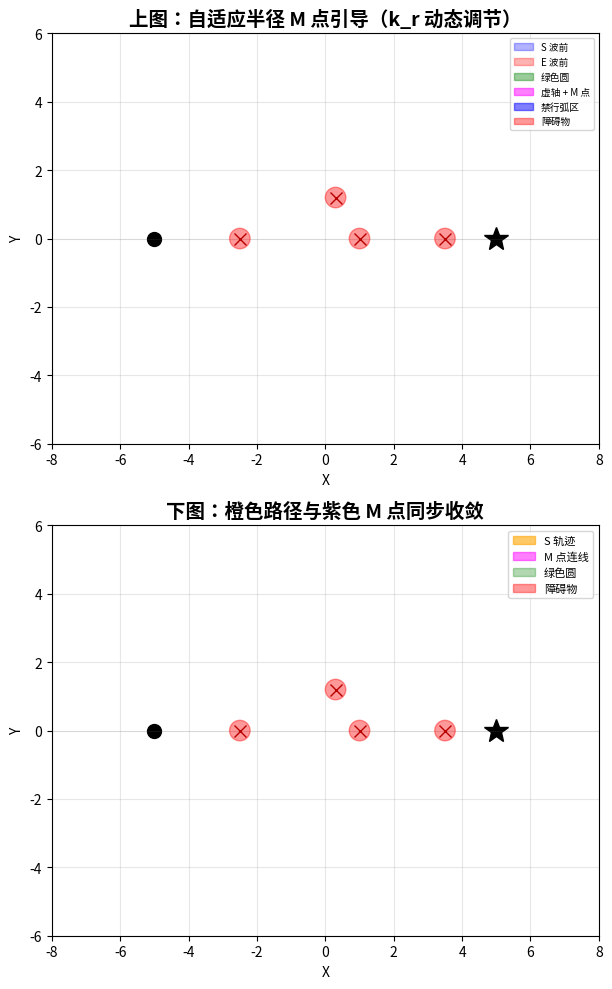

Generate this figure with matplotlib:
"""
Circle Walker - 自适应半径演示
通过半径缩放因子 k_r 动态调节 M 点到 S 的距离，
解决起步脱节、引导滞后、障碍物处路径分离等问题。
"""

import numpy as np
import matplotlib.pyplot as plt
from matplotlib.animation import FuncAnimation
from matplotlib.patches import Circle, Arc
import matplotlib.patches as mpatches

# ============================================================
# 参数设置
# ============================================================
S_START = np.array([-5.0, 0.0])
E = np.array([5.0, 0.0])
V_WAVE = 2.5
DT = 0.01
STEP_SIZE = 0.15
BETA = np.radians(55)
MAX_TIME = 25.0

# 半径缩放因子
K_R_MIN = 0.3
K_R_MAX = 1.0
K_R = 0.5          # 初始缩放因子

# 障碍物
OBSTACLES = [
    (1.0, 0.0, 0.3),
    (-2.5,0.0,0.3),
    (0.3, 1.2, 0.3),    
    (3.5,0.0,0.3),
]

# ============================================================
# 全局状态
# ============================================================
S = S_START.copy()
t_emit = 0.0
t = 0.0
path = [S.copy()]
M_points = []
last_theta = None
# ============================================================
# 辅助函数
# ============================================================
def compute_green_circle(S, E, R_S, R_E):
    d_vec = E - S
    d = np.linalg.norm(d_vec)
    if d < 1e-9:
        return None, None
    if R_S + R_E <= d or abs(R_S - R_E) >= d:
        return None, None
    a = (R_S**2 - R_E**2 + d**2) / (2 * d)
    O = S + (a / d) * d_vec
    R = np.sqrt(max(R_S**2 - a**2, 0))
    return O, R


def project_obstacle(O, R, obs):
    ox, oy, r = obs
    obs_center = np.array([ox, oy])
    d_vec = obs_center - O
    d = np.linalg.norm(d_vec)
    if d > R + r:
        return None
    if d < r:
        if d < 1e-9:
            return (-np.pi, np.pi)
        cos_alpha = (d**2 + R**2 - r**2) / (2 * d * R)
        cos_alpha = np.clip(cos_alpha, -1, 1)
        alpha = np.arccos(cos_alpha)
    else:
        alpha = np.arcsin(np.clip(r / d, -1, 1))
    theta_obs = np.arctan2(d_vec[1], d_vec[0])
    low = theta_obs - alpha
    high = theta_obs + alpha
    return (low, high)


def find_available_intervals(theta_target, beta, forbidden):
    intervals = []
    search_start = theta_target - beta
    search_end = theta_target + beta
    sorted_forbidden = []
    for low, high in forbidden:
        if low <= high:
            sorted_forbidden.append((low, high))
        else:
            sorted_forbidden.append((low, np.pi))
            sorted_forbidden.append((-np.pi, high))
    sorted_forbidden.sort()
    current = search_start
    for low, high in sorted_forbidden:
        if low > current:
            intervals.append((current, min(low, search_end)))
        current = max(current, high)
        if current >= search_end:
            break
    if current < search_end:
        intervals.append((current, search_end))
    return intervals
def select_M(O, R, E, beta, obstacles, last_theta, k_r):
    target_dir = E - O
    theta_target = np.arctan2(target_dir[1], target_dir[0])

    forbidden = []
    for obs in obstacles:
        result = project_obstacle(O, R, obs)
        if result is not None:
            forbidden.append(result)

    num_samples = 300
    # 全向搜索，覆盖整个绿色圆
    raw_angles = np.linspace(-np.pi, np.pi, num_samples * 2)
    search_angles = (raw_angles + np.pi) % (2 * np.pi) - np.pi
    best_theta = theta_target
    best_dist = float('inf')

    for theta in search_angles:
        in_forbidden = False
        for low, high in forbidden:
            if low <= high:
                if low <= theta <= high:
                    in_forbidden = True
                    break
            else:
                if theta >= low or theta <= high:
                    in_forbidden = True
                    break
        if not in_forbidden:
            diff = abs((theta - theta_target + np.pi) % (2 * np.pi) - np.pi)
            if diff < best_dist:
                best_dist = diff
                best_theta = theta

    if best_dist == float('inf'):
        wider_angles = np.linspace(theta_target - np.pi/2, theta_target + np.pi/2, 500)
        wider_angles = (wider_angles + np.pi) % (2 * np.pi) - np.pi
        for theta in wider_angles:
            in_forbidden = False
            for low, high in forbidden:
                if low <= high:
                    if low <= theta <= high:
                        in_forbidden = True
                        break
                else:
                    if theta >= low or theta <= high:
                        in_forbidden = True
                        break
            if not in_forbidden:
                diff = abs((theta - theta_target + np.pi) % (2 * np.pi) - np.pi)
                if diff < best_dist:
                    best_dist = diff
                    best_theta = theta

    if last_theta is not None:
        old_available = True
        for low, high in forbidden:
            if low <= high:
                if low <= last_theta <= high:
                    old_available = False
                    break
            else:
                if last_theta >= low or last_theta <= high:
                    old_available = False
                    break
        diff = (best_theta - last_theta + np.pi) % (2 * np.pi) - np.pi
        if old_available and abs(diff) < np.radians(5):
            best_theta = last_theta

    # 可用区间宽度
    intervals = find_available_intervals(theta_target, beta, forbidden)
    if intervals:
        available_width = max(high - low for low, high in intervals)
    else:
        available_width = 0.0

    search_angles_full = (np.linspace(-np.pi, np.pi, num_samples * 2) + np.pi) % (2 * np.pi) - np.pi
    
    # 二维扫描：在绿色圆内搜索 M 点
    best_M = None
    best_score = float('inf')
    radii = np.linspace(0.3 * R * k_r, R * k_r, 20)

    for theta in search_angles_full:
        in_forbidden = False
        for low, high in forbidden:
            if low <= high:
                if low <= theta <= high:
                    in_forbidden = True
                    break
            else:
                if theta >= low or theta <= high:
                    in_forbidden = True
                    break
        if in_forbidden:
            continue

        for r in reversed(radii):
            candidate = O + r * np.array([np.cos(theta), np.sin(theta)])
            safe = True
            for obs in obstacles:
                obs_center = np.array([obs[0], obs[1]])
                if np.linalg.norm(candidate - obs_center) < obs[2]:
                    safe = False
                    break
            if safe:
                dist_to_E = np.linalg.norm(candidate - E)
                angle_penalty = abs((theta - theta_target + np.pi) % (2 * np.pi) - np.pi)
                score = dist_to_E + angle_penalty * R * 0.5
                if score < best_score:
                    best_score = score
                    best_M = candidate
                break

    if best_M is not None:
        M = best_M
        best_theta = np.arctan2(M[1] - O[1], M[0] - O[0])
    else:
        R_scaled = R * k_r
        M = O + R_scaled * np.array([np.cos(best_theta), np.sin(best_theta)])

    # 限制 M 点不超过终点
    S_to_E = E - O
    dist_O_to_E = np.linalg.norm(S_to_E)
    if np.linalg.norm(M - O) > dist_O_to_E:
        if np.dot(M - O, S_to_E) > dist_O_to_E**2:
            M = E.copy()

    return M, best_theta, forbidden, available_width
# ============================================================
# 预计算所有帧的数据
# ============================================================
frames_data = []
S_temp = S_START.copy()
t_emit_temp = 0.0
t_temp = 0.0
path_temp = [S_temp.copy()]
M_temp = []
last_theta_temp = None
k_r = K_R

# 跳过静默期
t_temp = 2.5
t_emit_temp = 0.0

while t_temp < MAX_TIME:
    t_temp += DT
    R_S = V_WAVE * t_temp
    R_E = V_WAVE * (t_temp - t_emit_temp)
    d = np.linalg.norm(E - S_temp)

    if d < 0.3:
        break

    if R_S - R_E >= d and d > 0:
        t_emit_temp = t_temp
        R_E = V_WAVE * (t_temp - t_emit_temp)

    O, R = compute_green_circle(S_temp, E, R_S, R_E)

    if O is not None and R > 0:
        # 初始阶段：把圆心 O 往 S 拉近，让 M₁ 从 S 身边起步
        if len(M_temp) == 0:
            dist_S_to_O = np.linalg.norm(O - S_temp)
            if dist_S_to_O > 1.0:
                O = S_temp + (O - S_temp) / dist_S_to_O * 1.0
                R = R * (0.5 / dist_S_to_O)
        # 动态调节 k_r
        if len(M_temp) > 0:
            dist_to_last_M = np.linalg.norm(S_temp - M_temp[-1])
            if dist_to_last_M < 0.15:
                k_r = min(k_r + 0.03, K_R_MAX)
            elif dist_to_last_M > 0.5:
                k_r = max(k_r - 0.05, K_R_MIN)

        M, theta, forbidden, available_width = select_M(
            O, R, E, BETA, OBSTACLES, last_theta_temp, k_r
        )
        last_theta_temp = theta
        M_temp.append(M.copy())

        # S 向 M 移动
        move_dir = M - S_temp
        move_dist = np.linalg.norm(move_dir)
        if move_dist > 1e-9:
            actual_step = min(STEP_SIZE, move_dist)
            S_temp = S_temp + (move_dir / move_dist) * actual_step
        path_temp.append(S_temp.copy())
        current_forbidden = forbidden
    else:
        current_forbidden = []
        move_dir = E - S_temp
        move_dist = np.linalg.norm(move_dir)
        if move_dist > 1e-9:
            actual_step = min(0.02, move_dist)
            S_temp = S_temp + (move_dir / move_dist) * actual_step
        path_temp.append(S_temp.copy())

    frames_data.append({
        't': t_temp,
        'S': S_temp.copy(),
        'R_S': V_WAVE * t_temp,
        'R_E': V_WAVE * (t_temp - t_emit_temp),
        'O': O,
        'R': R,
        'd': d,
        'M': M_temp[-1] if len(M_temp) > 0 else None,
        'M_all': [m.copy() for m in M_temp],
        'forbidden': current_forbidden,
        'k_r': k_r,
    })
# ============================================================
# 绘图设置
# ============================================================
fig, (ax1, ax2) = plt.subplots(2, 1, figsize=(12, 10))

# ---- 上图 ----
ax1.set_xlim(-8, 8)
ax1.set_ylim(-6, 6)
ax1.set_aspect('equal')
ax1.grid(True, alpha=0.3)
ax1.set_title('上图：自适应半径 M 点引导（k_r 动态调节）', fontsize=14, fontweight='bold')
ax1.set_xlabel('X')
ax1.set_ylabel('Y')

ax1.plot(S_START[0], S_START[1], 'ko', markersize=10, label='起点 A')
ax1.plot(E[0], E[1], 'k*', markersize=18, label='终点 B')
ax1.axhline(y=0, color='gray', alpha=0.2, linewidth=0.5)

for obs in OBSTACLES:
    circle = Circle((obs[0], obs[1]), obs[2], color='red', alpha=0.4, zorder=3)
    ax1.add_patch(circle)
    ax1.plot(obs[0], obs[1], 'x', color='darkred', markersize=8)

S_point_1, = ax1.plot([], [], 'bo', markersize=10, zorder=5)
S_wave_1 = Circle((0, 0), 0, fill=False, color='blue', alpha=0.3, linewidth=1.5, linestyle='--')
E_wave_1 = Circle((0, 0), 0, fill=False, color='red', alpha=0.3, linewidth=1.5, linestyle='--')
ax1.add_patch(S_wave_1)
ax1.add_patch(E_wave_1)

green_circles_1 = []
path_line_1, = ax1.plot([], [], 'b-', alpha=0.5, linewidth=2)

legend1 = [
    mpatches.Patch(color='blue', alpha=0.3, label='S 波前'),
    mpatches.Patch(color='red', alpha=0.3, label='E 波前'),
    mpatches.Patch(color='green', alpha=0.4, label='绿色圆'),
    mpatches.Patch(color='magenta', alpha=0.5, label='虚轴 + M 点'),
    mpatches.Patch(color='blue', alpha=0.5, label='禁行弧区'),
    mpatches.Patch(color='red', alpha=0.4, label='障碍物'),
]
ax1.legend(handles=legend1, loc='upper right', fontsize=7)

info_text_1 = ax1.text(0.02, 0.98, '', transform=ax1.transAxes,
                        verticalalignment='top', fontfamily='monospace', fontsize=9,
                        bbox=dict(boxstyle='round', facecolor='lightyellow', alpha=0.8))

# ---- 下图 ----
ax2.set_xlim(-8, 8)
ax2.set_ylim(-6, 6)
ax2.set_aspect('equal')
ax2.grid(True, alpha=0.3)
ax2.set_title('下图：橙色路径与紫色 M 点同步收敛', fontsize=14, fontweight='bold')
ax2.set_xlabel('X')
ax2.set_ylabel('Y')

ax2.plot(S_START[0], S_START[1], 'ko', markersize=10, label='起点 A')
ax2.plot(E[0], E[1], 'k*', markersize=18, label='终点 B')
ax2.axhline(y=0, color='gray', alpha=0.2, linewidth=0.5)

for obs in OBSTACLES:
    circle = Circle((obs[0], obs[1]), obs[2], color='red', alpha=0.4, zorder=3)
    ax2.add_patch(circle)
    ax2.plot(obs[0], obs[1], 'x', color='darkred', markersize=8)

S_point_2, = ax2.plot([], [], 'bo', markersize=10, zorder=5)
path_line_2, = ax2.plot([], [], 'orange', alpha=0.8, linewidth=2.5, label='S 轨迹')

green_circles_2 = []

legend2 = [
    mpatches.Patch(color='orange', alpha=0.6, label='S 轨迹'),
    mpatches.Patch(color='magenta', alpha=0.5, label='M 点连线'),
    mpatches.Patch(color='green', alpha=0.3, label='绿色圆'),
    mpatches.Patch(color='red', alpha=0.4, label='障碍物'),
]
ax2.legend(handles=legend2, loc='upper right', fontsize=8)

info_text_2 = ax2.text(0.02, 0.98, '', transform=ax2.transAxes,
                        verticalalignment='top', fontfamily='monospace', fontsize=9,
                        bbox=dict(boxstyle='round', facecolor='lightyellow', alpha=0.8))
# ============================================================
# 动画函数
# ============================================================
def init():
    S_point_1.set_data([], [])
    S_point_2.set_data([], [])
    path_line_1.set_data([], [])
    path_line_2.set_data([], [])
    info_text_1.set_text('')
    info_text_2.set_text('')
    return (S_point_1, S_point_2, path_line_1, path_line_2,
            info_text_1, info_text_2, S_wave_1, E_wave_1)
def animate(frame):
    global green_circles_1, green_circles_2
    if frame >= len(frames_data):
        return (S_point_1, S_point_2, path_line_1, path_line_2,
                info_text_1, info_text_2, S_wave_1, E_wave_1)
    data = frames_data[frame]
    S_curr = data['S']
    R_S = data['R_S']
    R_E = data['R_E']
    O = data['O']
    R = data['R']
    t_curr = data['t']
    d = data['d']
    M_curr = data['M']
    M_all = data['M_all']
    forbidden = data['forbidden']
    k_r = data['k_r']
    # ---- 上图 ----
    S_point_1.set_data([S_curr[0]], [S_curr[1]])
    S_wave_1.set_center((S_curr[0], S_curr[1]))
    S_wave_1.set_radius(R_S)
    E_wave_1.set_center((E[0], E[1]))
    E_wave_1.set_radius(max(R_E, 0))
    for patch in green_circles_1:
        patch.remove()
    green_circles_1.clear()
    if O is not None and R is not None and R > 0:
        patch = Circle((O[0], O[1]), R, fill=False, color='limegreen',
                       alpha=0.9, linewidth=3)
        ax1.add_patch(patch)
        green_circles_1.append(patch)
        for low, high in forbidden:
            arc = Arc((O[0], O[1]), 2*R, 2*R, angle=0,
                      theta1=np.degrees(low), theta2=np.degrees(high),
                      color='blue', alpha=0.5, linewidth=4)
            ax1.add_patch(arc)
            green_circles_1.append(arc)
        if M_curr is not None:
            dir_vec = M_curr - O
            if np.linalg.norm(dir_vec) > 1e-9:
                dir_unit = dir_vec / np.linalg.norm(dir_vec)
                p1 = O - R * dir_unit
                p2 = O + R * dir_unit
                v_line, = ax1.plot([p1[0], p2[0]], [p1[1], p2[1]], 'm--', alpha=0.7, linewidth=2)
                green_circles_1.append(v_line)
        if M_curr is not None:
            M_dot, = ax1.plot(M_curr[0], M_curr[1], 'mo', markersize=10, zorder=6)
            green_circles_1.append(M_dot)
        for i in range(1, 5):
            scale = 0.4 + 0.15 * i
            alpha_val = 0.08 * i
            hist_R = R * scale
            patch = Circle((O[0], O[1]), hist_R, fill=False, color='green',
                           alpha=alpha_val, linewidth=1)
            ax1.add_patch(patch)
            green_circles_1.append(patch)
    path_arr = np.array([fd['S'] for fd in frames_data[:frame+1]])
    path_line_1.set_data(path_arr[:, 0], path_arr[:, 1])
    info_text_1.set_text(
        f"⏱ t={t_curr:.2f}s | k_r={k_r:.2f}\n"
        f"📍 S=({S_curr[0]:.2f}, {S_curr[1]:.2f}) | d={d:.2f}\n"
        f"🟣 M 点数: {len(M_all)}"
    )
    # ---- 下图 ----
    S_point_2.set_data([S_curr[0]], [S_curr[1]])
    path_line_2.set_data(path_arr[:, 0], path_arr[:, 1])
    for patch in green_circles_2:
        patch.remove()
    green_circles_2.clear()
    total_frames = len(frames_data)
    num_display = 10
    indices = np.linspace(0, frame, min(num_display, frame + 1), dtype=int)
    for i, idx in enumerate(indices):
        d_data = frames_data[idx]
        d_O = d_data['O']
        d_R = d_data['R']
        if d_O is not None and d_R is not None and d_R > 0:
            alpha_val = 0.08 + 0.4 * (i / max(1, len(indices) - 1)) if len(indices) > 1 else 0.5
            color_val = plt.cm.Greens(0.3 + 0.7 * (i / max(1, len(indices) - 1))) if len(indices) > 1 else 'limegreen'
            patch = Circle((d_O[0], d_O[1]), d_R, fill=False,
                           color=color_val, alpha=alpha_val, linewidth=1.5)
            ax2.add_patch(patch)
            green_circles_2.append(patch)
    if O is not None and R is not None and R > 0:
        patch = Circle((O[0], O[1]), R, fill=False, color='limegreen',
                       alpha=0.9, linewidth=3)
        ax2.add_patch(patch)
        green_circles_2.append(patch)
    if len(M_all) >= 2:
        M_arr = np.array(M_all)
        M_line, = ax2.plot(M_arr[:, 0], M_arr[:, 1], 'm--', alpha=0.6, linewidth=2)
        green_circles_2.append(M_line)
        M_dots, = ax2.plot(M_arr[:, 0], M_arr[:, 1], 'mo', markersize=3, alpha=0.6)
        green_circles_2.append(M_dots)
    info_text_2.set_text(
        f"⏱ t={t_curr:.2f}s | k_r={k_r:.2f}\n"
        f"📏 距离终点: {d:.2f} | M 点数: {len(M_all)}"
    )
    return (S_point_1, S_point_2, path_line_1, path_line_2,
            info_text_1, info_text_2, S_wave_1, E_wave_1)
# ============================================================
# 运行
# ============================================================
anim = FuncAnimation(fig, animate, init_func=init,
                     frames=len(frames_data),
                     interval=DT * 1000, blit=False, repeat=True)
plt.tight_layout()
plt.show()
